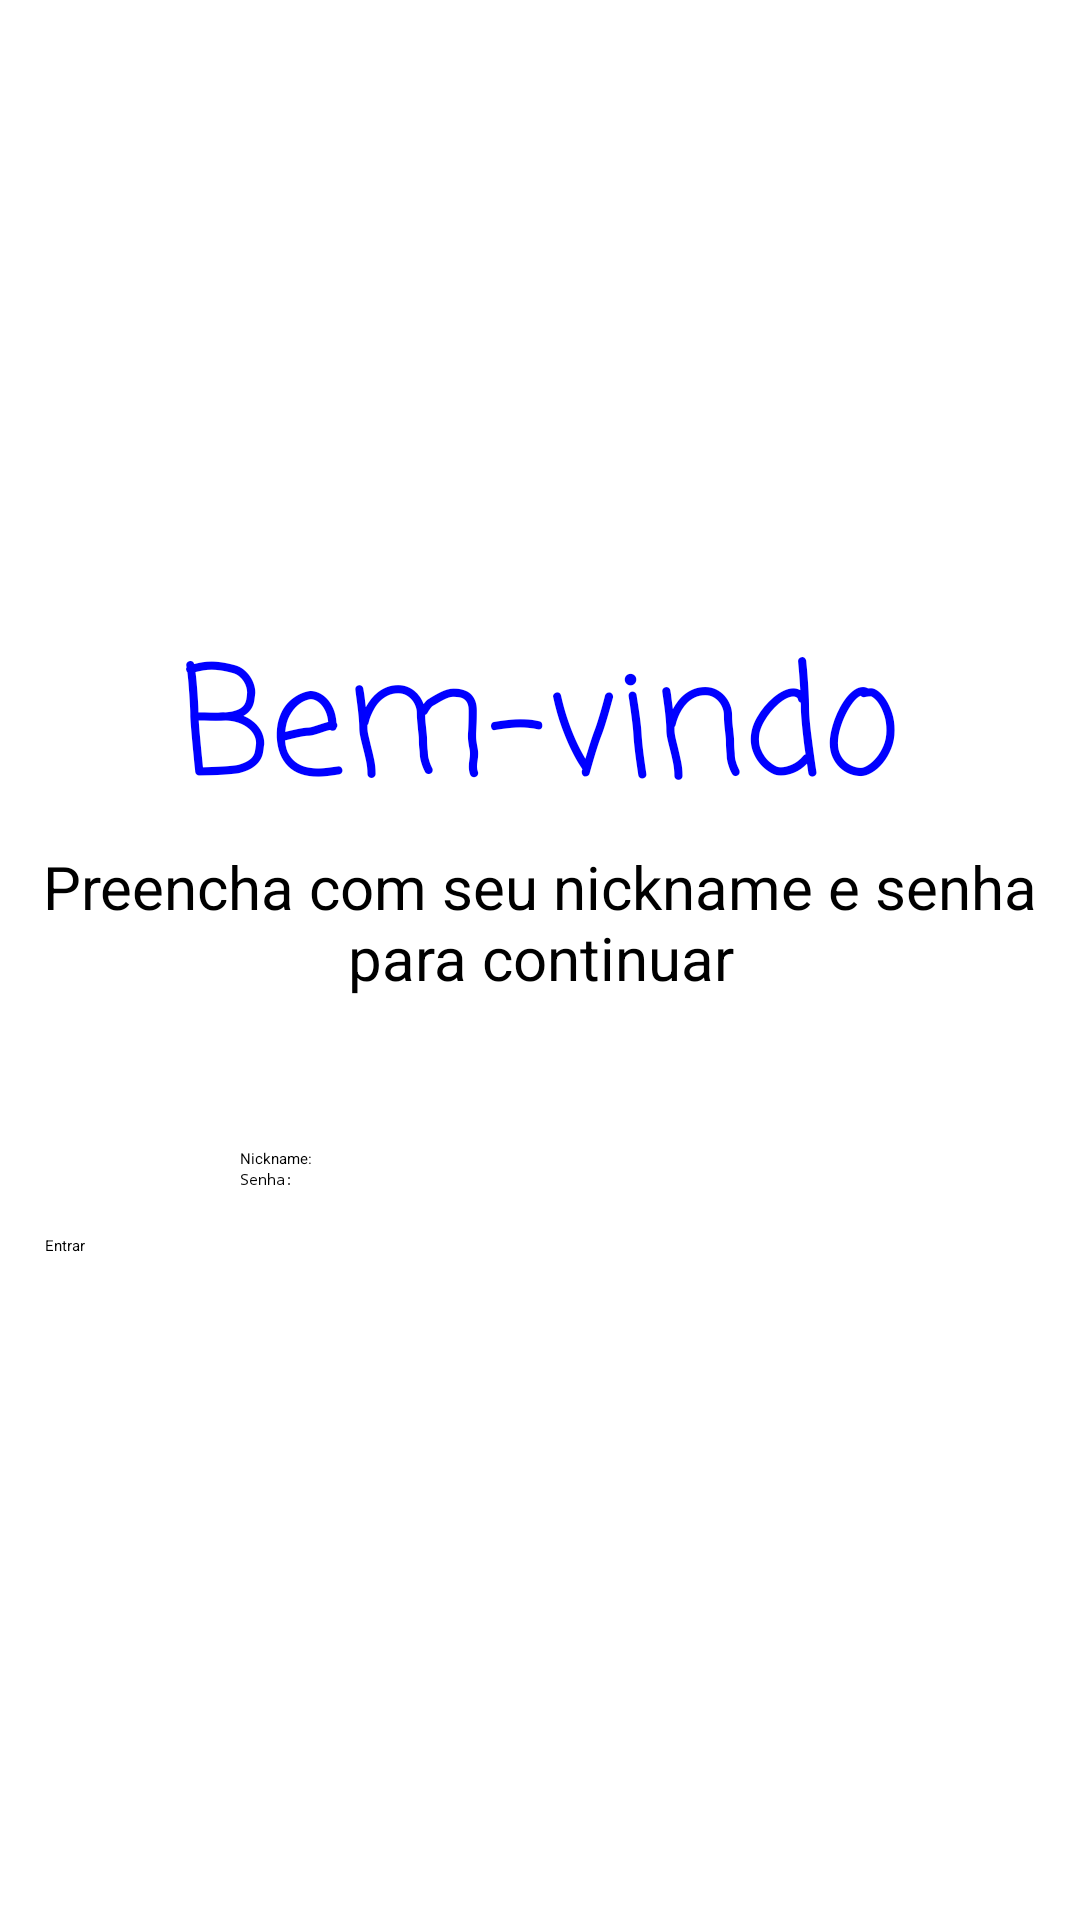

Android layout source for this screen:
<!-- AndroidManifest.xml: application theme Theme.Euro2Dollar -->
<!-- res/layout/activity_login.xml -->
<?xml version="1.0" encoding="utf-8"?>
<LinearLayout xmlns:android="http://schemas.android.com/apk/res/android"
    xmlns:app="http://schemas.android.com/apk/res-auto"
    xmlns:tools="http://schemas.android.com/tools"
    android:layout_width="match_parent"
    android:layout_height="match_parent"
    android:gravity="center"
    android:orientation="vertical"
    tools:context=".LoginActivity">

    <TextView
        android:layout_width="wrap_content"
        android:layout_height="wrap_content"
        android:fontFamily="casual"
        android:text="Bem-vindo"
        android:textColor="#00f"
        android:textSize="50sp" />

    <TextView
        android:layout_width="wrap_content"
        android:layout_height="wrap_content"
        android:layout_marginBottom="50dp"
        android:gravity="center"
        android:text="Preencha com seu nickname e senha para continuar"
        android:textSize="20sp" />

    <LinearLayout
        android:layout_width="match_parent"
        android:layout_height="wrap_content"
        android:gravity="center"
        android:orientation="vertical">

        <EditText
            android:id="@+id/edit_nickname"
            android:layout_width="wrap_content"
            android:layout_height="wrap_content"
            android:hint="Nickname:"
            android:minWidth="200dp" />

    </LinearLayout>

    <LinearLayout
        android:layout_width="match_parent"
        android:layout_height="wrap_content"
        android:gravity="center"
        android:orientation="vertical">

        <EditText
            android:id="@+id/edit_password"
            android:layout_width="wrap_content"
            android:layout_height="wrap_content"
            android:hint="Senha:"
            android:inputType="textPassword"
            android:minWidth="200dp" />

    </LinearLayout>

    <Button
        android:id="@+id/button_enter"
        android:layout_width="match_parent"
        android:layout_height="wrap_content"
        android:backgroundTint="#00f"
        android:padding="15dp"
        android:text="Entrar" />

</LinearLayout>
<!-- resources referenced by this layout -->
<resources>

</resources>
